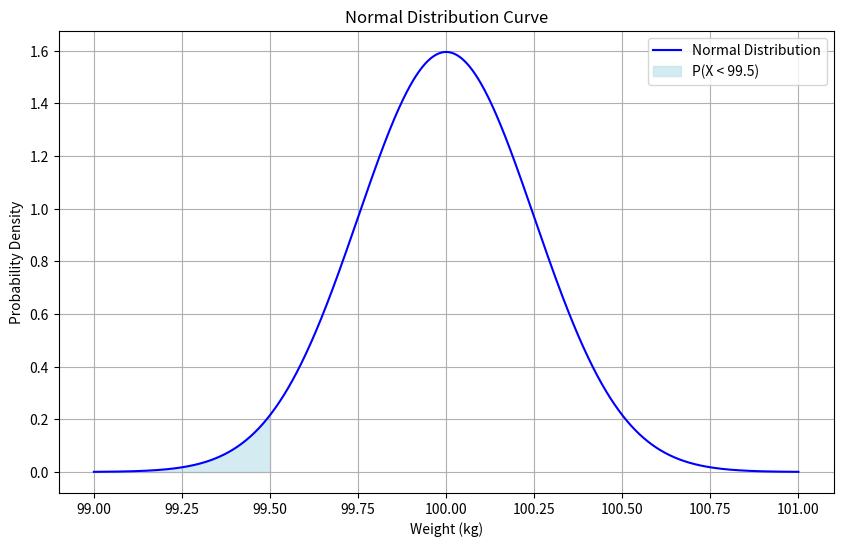

Generate this figure with matplotlib:
import numpy as np
import matplotlib.pyplot as plt
import scipy.stats as stats

# Parameters
mu = 100  # mean
sigma = 0.25  # standard deviation
x_value = 99.5  # value to find the probability for

# Z-score calculation
z = (x_value - mu) / sigma

# Generate x values for the normal distribution curve
x = np.linspace(mu - 4*sigma, mu + 4*sigma, 1000)
y = stats.norm.pdf(x, mu, sigma)

# Plot the normal distribution curve
plt.figure(figsize=(10, 6))
plt.plot(x, y, label='Normal Distribution', color='blue')

# Fill the area for P(X < 99.5)
x_fill = np.linspace(mu - 4*sigma, x_value, 1000)
y_fill = stats.norm.pdf(x_fill, mu, sigma)
plt.fill_between(x_fill, y_fill, color='lightblue', alpha=0.5, label=f'P(X < {x_value})')

# Add labels and title
plt.xlabel('Weight (kg)')
plt.ylabel('Probability Density')
plt.title('Normal Distribution Curve')
plt.legend()

# Show the plot
plt.grid(True)
plt.show()
